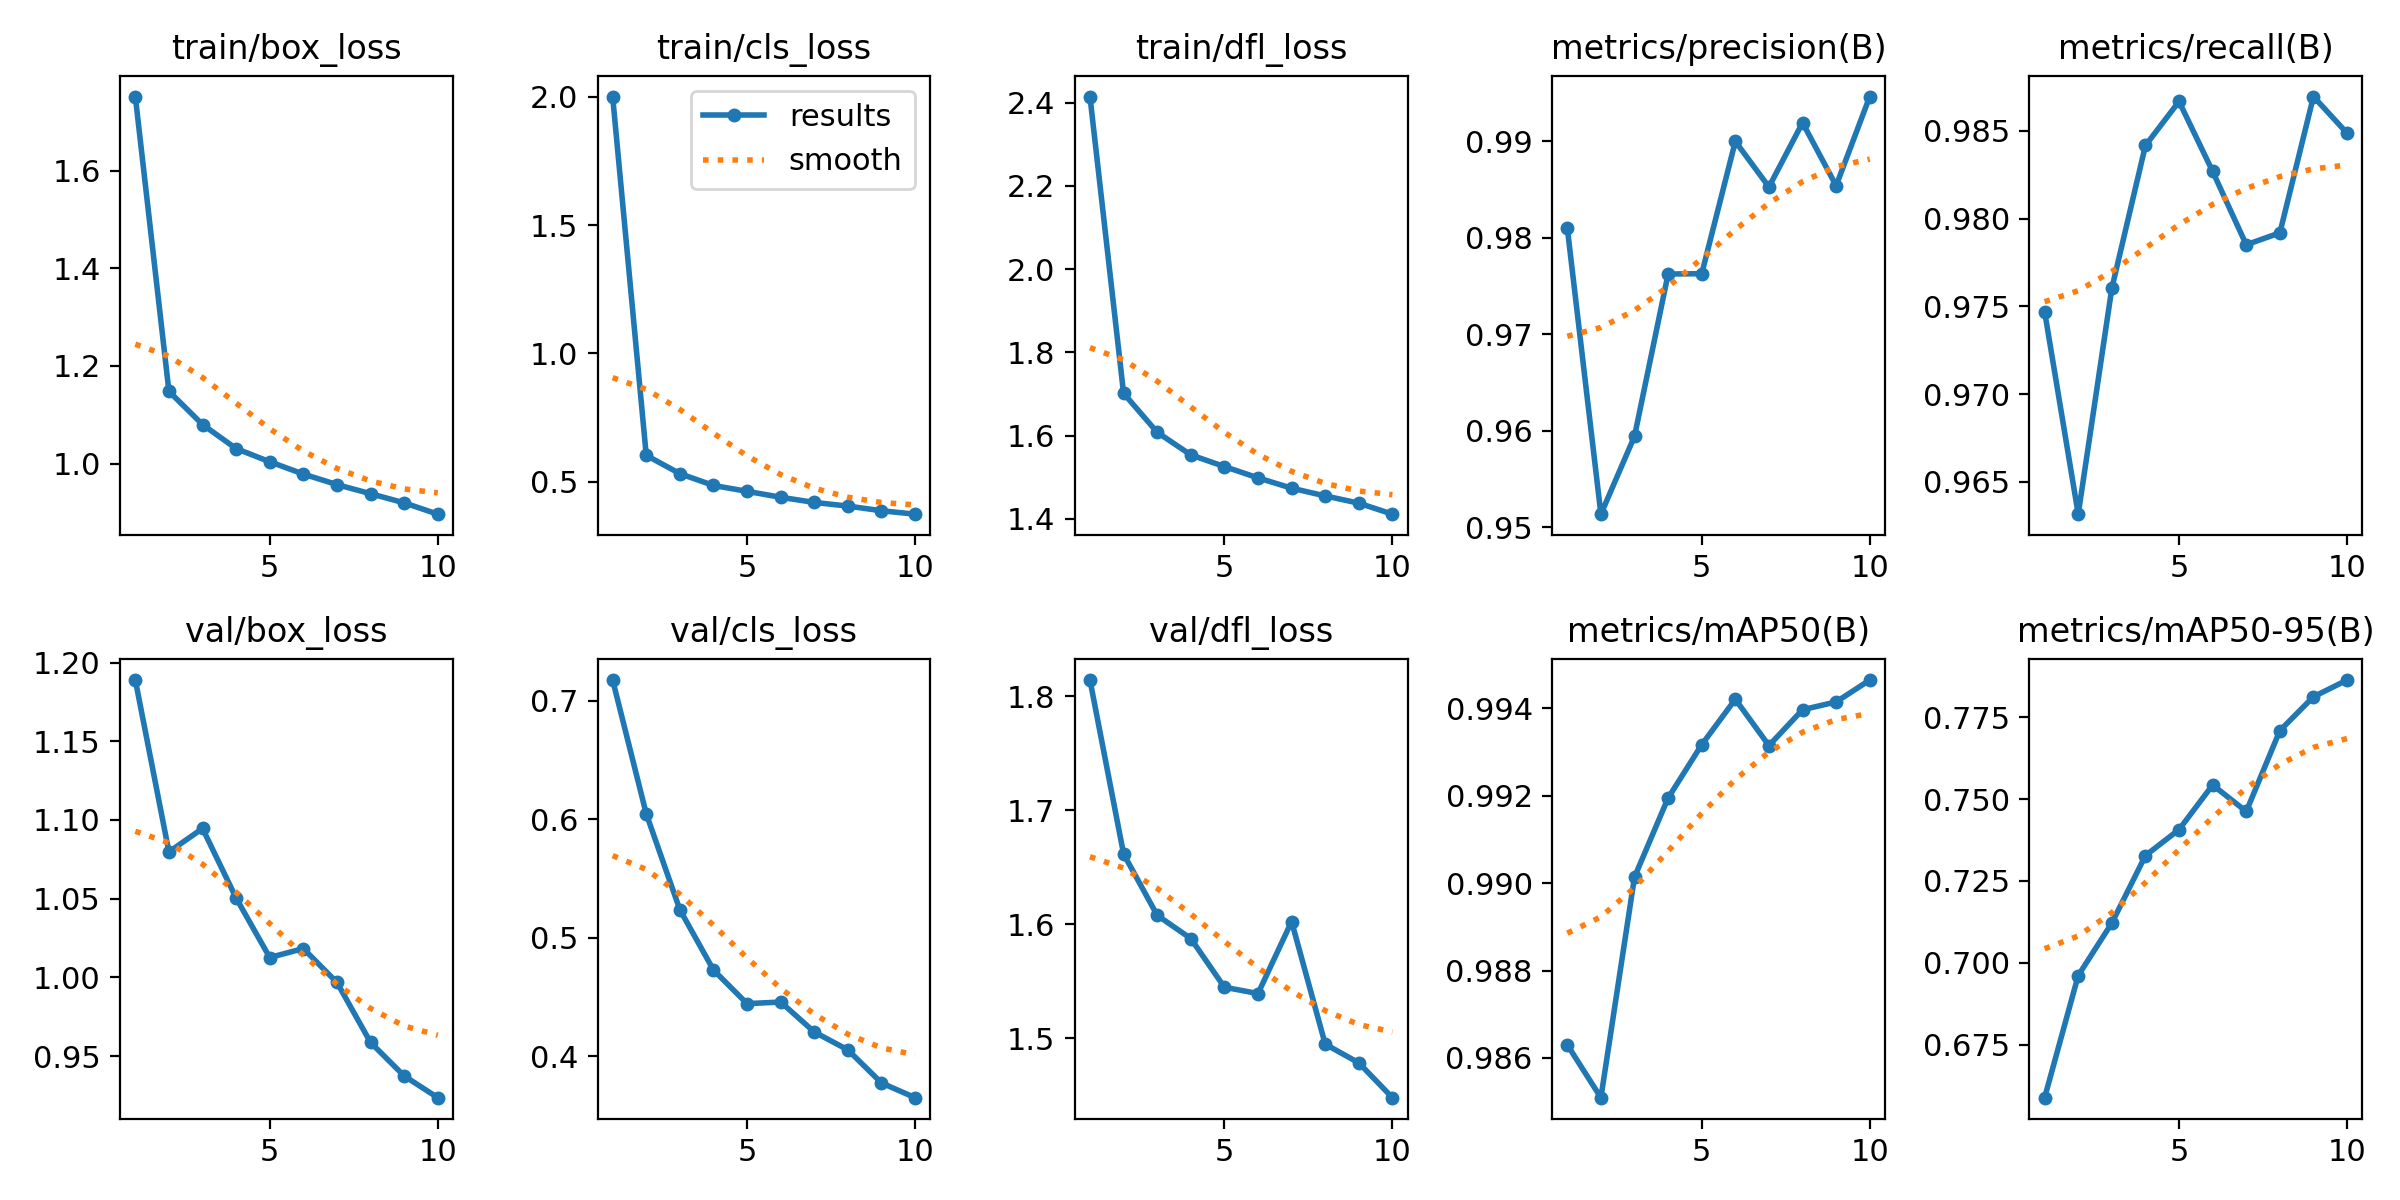

Values plotted in this chart, from the file beside it:
epoch, train/box_loss, train/cls_loss, train/dfl_loss, metrics/precision(B), metrics/recall(B), metrics/mAP50(B), metrics/mAP50-95(B), val/box_loss, val/cls_loss, val/dfl_loss, lr/pg0, lr/pg1, lr/pg2
1, 1.752, 2.002, 2.415, 0.981, 0.9747, 0.9863, 0.6588, 1.189, 0.7175, 1.814, 0.000666, 0.000666, 0.000666
2, 1.148, 0.6021, 1.702, 0.9513, 0.9631, 0.9851, 0.6961, 1.08, 0.6046, 1.662, 0.001201, 0.001201, 0.001201
3, 1.08, 0.5306, 1.608, 0.9594, 0.976, 0.9901, 0.7121, 1.095, 0.5237, 1.608, 0.001604, 0.001604, 0.001604
4, 1.03, 0.4847, 1.554, 0.9762, 0.9842, 0.9919, 0.7327, 1.05, 0.4728, 1.588, 0.001406, 0.001406, 0.001406
5, 1.004, 0.4617, 1.526, 0.9763, 0.9867, 0.9932, 0.7407, 1.013, 0.4444, 1.545, 0.001406, 0.001406, 0.001406
6, 0.9784, 0.4386, 1.498, 0.99, 0.9827, 0.9942, 0.7543, 1.018, 0.4458, 1.539, 0.001208, 0.001208, 0.001208
7, 0.9568, 0.4184, 1.474, 0.9852, 0.9785, 0.9931, 0.7462, 0.9968, 0.4205, 1.603, 0.00101, 0.00101, 0.00101
8, 0.9382, 0.4042, 1.455, 0.9919, 0.9792, 0.994, 0.7709, 0.9586, 0.4054, 1.495, 0.000812, 0.000812, 0.000812
9, 0.9194, 0.386, 1.438, 0.9854, 0.987, 0.9941, 0.7812, 0.9374, 0.3775, 1.479, 0.000614, 0.000614, 0.000614
10, 0.8962, 0.3726, 1.411, 0.9946, 0.9849, 0.9947, 0.7863, 0.9235, 0.3651, 1.448, 0.000416, 0.000416, 0.000416
